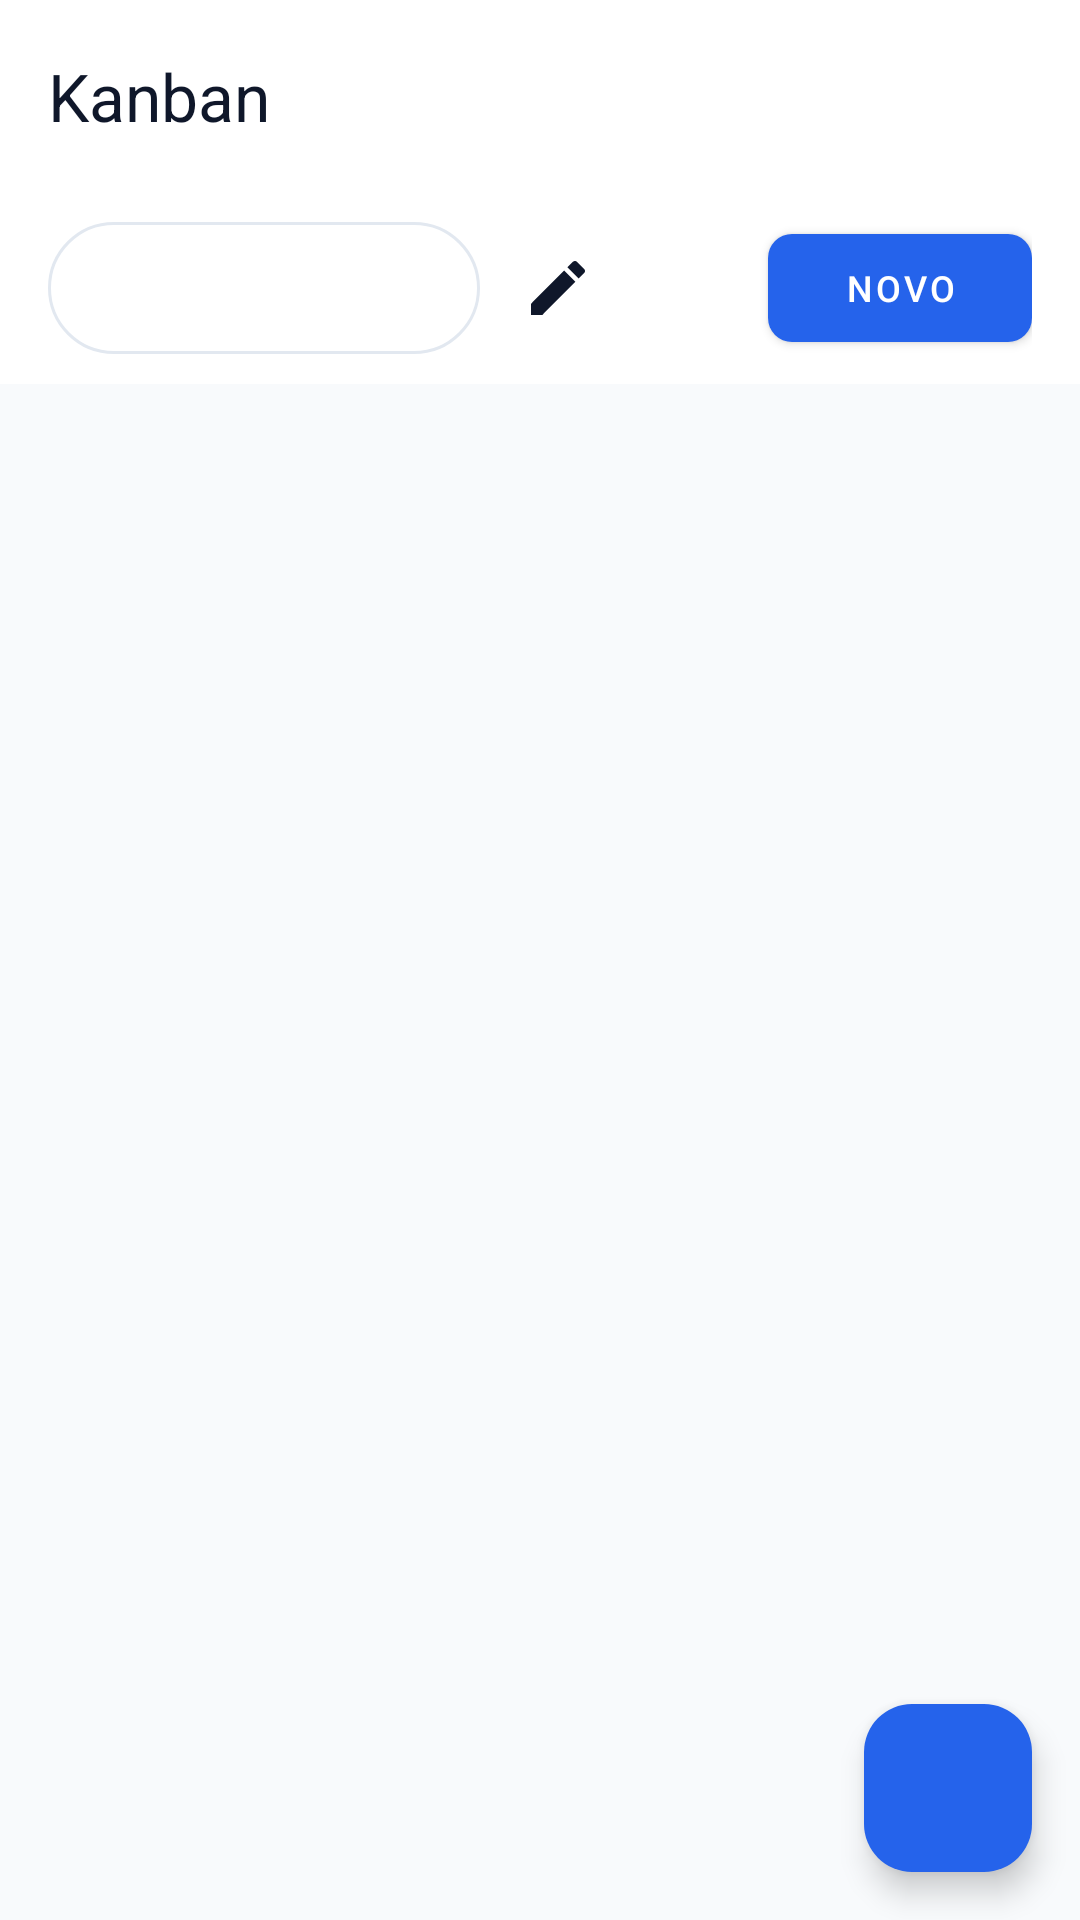

The Android layout XML behind this screen, and the referenced resources:
<!-- AndroidManifest.xml: activity theme Theme.Organizer -->
<!-- res/layout/activity_kanban.xml -->
<?xml version="1.0" encoding="utf-8"?>
<androidx.coordinatorlayout.widget.CoordinatorLayout xmlns:android="http://schemas.android.com/apk/res/android"
    xmlns:app="http://schemas.android.com/apk/res-auto"
    android:layout_width="match_parent"
    android:layout_height="match_parent"
    android:background="@color/app_background">

    <LinearLayout
        android:layout_width="match_parent"
        android:layout_height="match_parent"
        android:orientation="vertical">

        
        <com.google.android.material.appbar.MaterialToolbar
            android:id="@+id/toolbar_kanban"
            android:layout_width="match_parent"
            android:layout_height="?attr/actionBarSize"
            android:background="@color/app_surface"
            app:navigationIcon="@drawable/ic_arrow_back"
            app:title="Kanban"
            app:titleTextColor="@color/app_text_primary" />

        
        <LinearLayout
            android:layout_width="match_parent"
            android:layout_height="wrap_content"
            android:orientation="horizontal"
            android:paddingHorizontal="16dp"
            android:paddingVertical="8dp"
            android:gravity="center_vertical"
            android:background="@color/app_surface">

            <Spinner
                android:id="@+id/spinner_boards"
                android:layout_width="0dp"
                android:layout_height="44dp"
                android:layout_weight="1"
                android:background="@drawable/bg_pill" />

            <ImageButton
                android:id="@+id/btn_edit_board"
                android:layout_width="40dp"
                android:layout_height="40dp"
                android:layout_marginStart="6dp"
                android:background="?attr/selectableItemBackgroundBorderless"
                android:contentDescription="Editar Quadro"
                android:src="@drawable/ic_edit"
                app:tint="@color/app_text_primary" />

            <ImageButton
                android:id="@+id/btn_delete_board"
                android:layout_width="40dp"
                android:layout_height="40dp"
                android:layout_marginStart="2dp"
                android:background="?attr/selectableItemBackgroundBorderless"
                android:contentDescription="Excluir Quadro"
                android:src="@drawable/ic_delete"
                app:tint="@color/module_pomodoro" />

            <com.google.android.material.button.MaterialButton
                android:id="@+id/btn_add_board"
                android:layout_width="wrap_content"
                android:layout_height="wrap_content"
                android:layout_marginStart="8dp"
                android:text="Novo"
                android:textSize="12sp"
                app:backgroundTint="@color/module_kanban"
                app:icon="@drawable/ic_add"
                style="@style/Widget.MaterialComponents.Button" />
        </LinearLayout>

        
        <LinearLayout
            android:id="@+id/layout_empty_boards"
            android:layout_width="match_parent"
            android:layout_height="match_parent"
            android:gravity="center"
            android:orientation="vertical"
            android:padding="32dp"
            android:visibility="gone">

            <ImageView
                android:layout_width="64dp"
                android:layout_height="64dp"
                android:contentDescription="Kanban Vazio"
                android:src="@drawable/ic_kanban"
                app:tint="@color/app_text_tertiary" />

            <TextView
                android:layout_width="wrap_content"
                android:layout_height="wrap_content"
                android:layout_marginTop="16dp"
                android:text="Nenhum quadro disponível"
                android:textColor="@color/app_text_primary"
                android:textSize="18sp"
                android:textStyle="bold" />

            <TextView
                android:layout_width="wrap_content"
                android:layout_height="wrap_content"
                android:layout_marginTop="6dp"
                android:gravity="center"
                android:text="Crie um novo quadro tocando no botão '+ Novo' acima para organizar suas listas e cartões."
                android:textColor="@color/app_text_secondary"
                android:textSize="14sp" />
        </LinearLayout>

        
        <androidx.recyclerview.widget.RecyclerView
            android:id="@+id/rv_kanban_columns"
            android:layout_width="match_parent"
            android:layout_height="match_parent"
            android:clipToPadding="false"
            android:orientation="horizontal"
            android:padding="8dp" />

    </LinearLayout>

    <com.google.android.material.floatingactionbutton.FloatingActionButton
        android:id="@+id/fab_add_list"
        android:layout_width="wrap_content"
        android:layout_height="wrap_content"
        android:layout_gravity="bottom|end"
        android:layout_margin="16dp"
        android:contentDescription="Adicionar Lista"
        android:src="@drawable/ic_add"
        app:backgroundTint="@color/module_kanban"
        app:tint="@color/white" />

</androidx.coordinatorlayout.widget.CoordinatorLayout>
<!-- resources referenced by this layout -->
<resources>
  <color name="app_background">#F8FAFC</color>
  <color name="app_surface">#FFFFFF</color>
  <color name="app_text_primary">#0F172A</color>
  <color name="app_text_secondary">#64748B</color>
  <color name="app_text_tertiary">#94A3B8</color>
  <color name="module_kanban">#2563EB</color>
  <color name="module_pomodoro">#EF4444</color>
  <color name="white">#FFFFFF</color>
  <!-- drawable bg_pill (drawable) -->
  <?xml version="1.0" encoding="utf-8"?>
  <shape xmlns:android="http://schemas.android.com/apk/res/android"
      android:shape="rectangle">
      <solid android:color="@color/surface_light" />
      <stroke android:width="1dp" android:color="@color/card_stroke_light" />
      <corners android:radius="24dp" />
  </shape>
  <!-- drawable ic_edit (drawable) -->
  <vector xmlns:android="http://schemas.android.com/apk/res/android"
      android:width="24dp"
      android:height="24dp"
      android:viewportWidth="24"
      android:viewportHeight="24">
      <path
          android:fillColor="#64748B"
          android:pathData="M3,17.25V21h3.75L17.81,9.94l-3.75,-3.75L3,17.25zM20.71,7.04c0.39,-0.39 0.39,-1.02 0,-1.41l-2.34,-2.34c-0.39,-0.39 -1.02,-0.39 -1.41,0l-1.83,1.83 3.75,3.75 1.83,-1.83z" />
  </vector>
  <!-- drawable ic_kanban (drawable) -->
  <vector xmlns:android="http://schemas.android.com/apk/res/android"
      android:width="24dp"
      android:height="24dp"
      android:viewportWidth="24"
      android:viewportHeight="24">
      <path
          android:fillColor="#2563EB"
          android:pathData="M4,4h4v16h-4z M10,4h4v11h-4z M16,4h4v8h-4z" />
  </vector>
  <style name="Theme.Organizer" parent="Theme.Material3.DayNight.NoActionBar">
          
          <item name="colorPrimary">@color/primary</item>
          <item name="colorOnPrimary">@color/on_primary</item>
          <item name="colorSecondary">@color/module_kanban</item>
          <item name="colorOnSecondary">@color/white</item>
          
          
          <item name="android:statusBarColor">@color/background_light</item>
          <item name="android:windowLightStatusBar">true</item>
          <item name="android:navigationBarColor">@color/background_light</item>
          <item name="android:windowLightNavigationBar">true</item>
          <item name="android:windowBackground">@color/background_light</item>
          
          
          <item name="shapeAppearanceSmallComponent">@style/ShapeAppearance.Organizer.Small</item>
          <item name="shapeAppearanceMediumComponent">@style/ShapeAppearance.Organizer.Medium</item>
          <item name="shapeAppearanceLargeComponent">@style/ShapeAppearance.Organizer.Large</item>
      </style>
  <color name="surface_light">#FFFFFF</color>
  <color name="card_stroke_light">#E2E8F0</color>
  <color name="primary">#0F172A</color>
  <color name="on_primary">#FFFFFF</color>
  <color name="background_light">#F8FAFC</color>
  <style name="ShapeAppearance.Organizer.Small" parent="ShapeAppearance.Material3.SmallComponent">
          <item name="cornerSize">8dp</item>
      </style>
  <style name="ShapeAppearance.Organizer.Medium" parent="ShapeAppearance.Material3.MediumComponent">
          <item name="cornerSize">12dp</item>
      </style>
  <style name="ShapeAppearance.Organizer.Large" parent="ShapeAppearance.Material3.LargeComponent">
          <item name="cornerSize">16dp</item>
      </style>
</resources>
